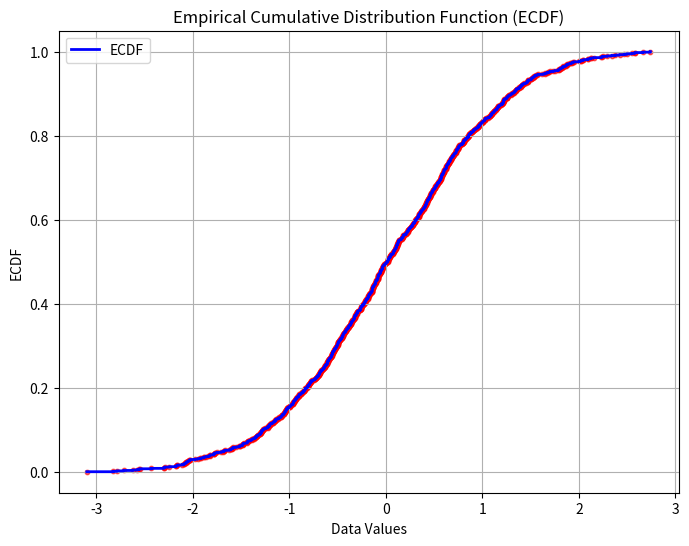

The script that saved this image:
# ECDF
import numpy as np
import matplotlib.pyplot as plt

# Generate normally distributed data
data_1 = np.random.normal(0, 1, 1000)

# Sort the data
data_sorted = np.sort(data_1)

# Compute ECDF values
y_values = np.arange(1, len(data_sorted) + 1) / len(data_sorted)

# Plot ECDF using a step plot for clarity
plt.figure(figsize=(8, 6))
plt.step(data_sorted, y_values, where='post', color='b', linewidth=2, label="ECDF")  # Step plot
plt.scatter(data_sorted, y_values, color='red', s=10, alpha=0.6)  # Add markers for individual points
plt.xlabel('Data Values')
plt.ylabel('ECDF')
plt.title('Empirical Cumulative Distribution Function (ECDF)')
plt.legend()
plt.grid(True)
plt.show()
